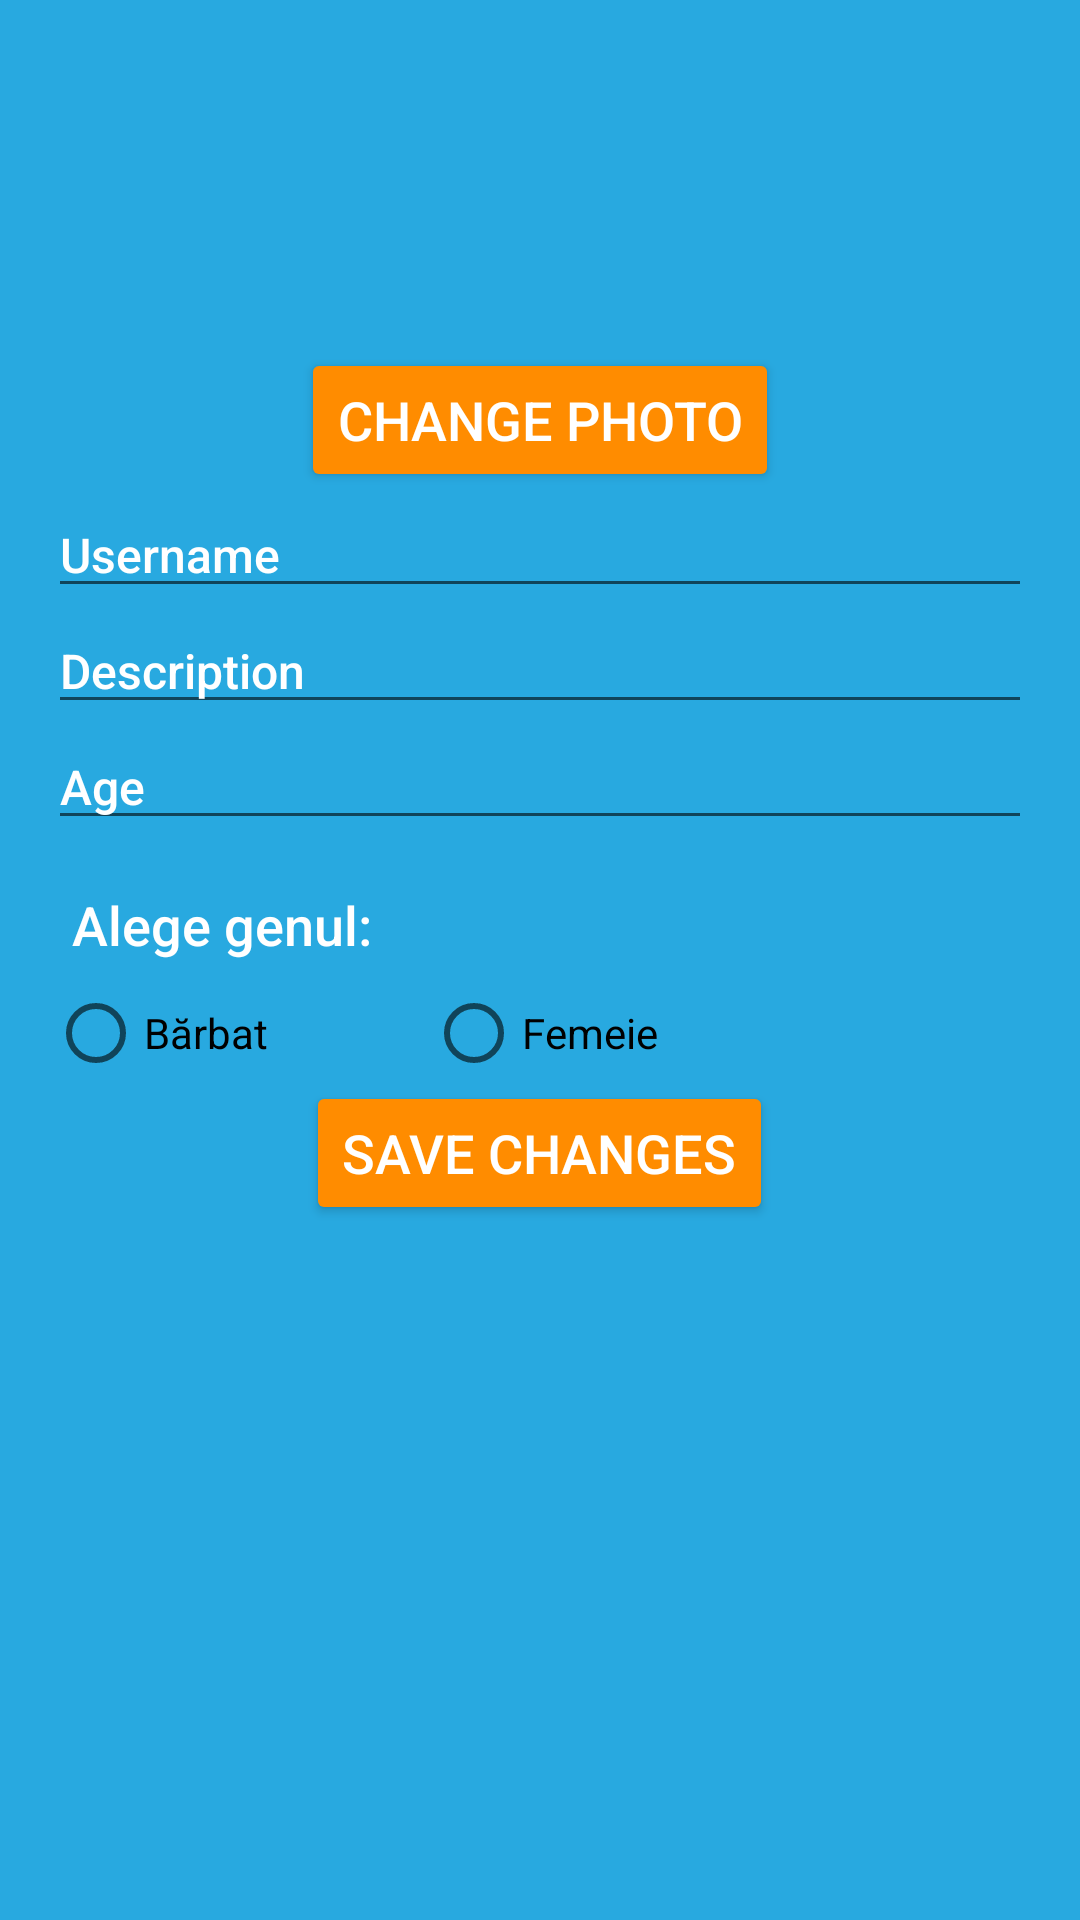

Reconstruct the res/layout file that produces this screen, plus the resources it refers to.
<!-- AndroidManifest.xml: application theme Theme.AplicatieSportiva -->
<!-- res/layout/activity_editprofile.xml -->
<?xml version="1.0" encoding="utf-8"?>
<LinearLayout xmlns:android="http://schemas.android.com/apk/res/android"
    android:layout_width="match_parent"
    android:layout_height="match_parent"
    android:orientation="vertical"
    android:padding="16dp">

    <ImageView
        android:id="@+id/editProfileImageView"
        android:layout_width="100dp"
        android:layout_height="100dp"
        android:layout_gravity="center"
        android:src="@drawable/ic_launcher_background" />

    <Button
        android:id="@+id/editProfileImageButton"
        android:layout_width="wrap_content"
        android:layout_height="wrap_content"
        android:text="Change Photo"
        android:layout_gravity="center" />

    <EditText
        android:id="@+id/editUsernameEditText"
        android:layout_width="match_parent"
        android:layout_height="wrap_content"
        android:hint="Username" />

    <EditText
        android:id="@+id/editDescriptionEditText"
        android:layout_width="match_parent"
        android:layout_height="wrap_content"
        android:hint="Description" />

    <EditText
        android:id="@+id/editAgeEditText"
        android:layout_width="match_parent"
        android:layout_height="wrap_content"
        android:hint="Age"
        android:inputType="number" />

    <TextView
        android:id="@+id/genderTextView"
        android:layout_width="wrap_content"
        android:layout_height="wrap_content"
        android:text="Alege genul:"
        android:layout_below="@id/editAgeEditText"
    android:layout_marginTop="16dp"
    android:layout_marginStart="8dp"/>

    <LinearLayout
        android:id="@+id/genderLayout"
        android:layout_width="match_parent"
        android:layout_height="wrap_content"
        android:orientation="horizontal"
        android:layout_below="@id/genderTextView"
        android:layout_marginTop="8dp">

        <RadioGroup
            android:id="@+id/genderRadioGroup"
            android:layout_width="wrap_content"
            android:layout_height="wrap_content"
            android:orientation="horizontal">

            <RadioButton
                android:id="@+id/radioMale"
                android:layout_width="126dp"
                android:layout_height="wrap_content"
                android:text="Bărbat" />

            <RadioButton
                android:id="@+id/radioFemale"
                android:layout_width="125dp"
                android:layout_height="wrap_content"
                android:text="Femeie" />
        </RadioGroup>
    </LinearLayout>


    <Button
        android:id="@+id/saveChangesButton"
        android:layout_width="wrap_content"
        android:layout_height="wrap_content"
        android:layout_gravity="center"
        android:text="Save Changes" />
</LinearLayout>
<!-- resources referenced by this layout -->
<resources>
  <style name="Theme.AplicatieSportiva" parent="Theme.AppCompat.Light.NoActionBar">
          
          <item name="android:windowBackground">@color/primary_color</item>
          <item name="android:textColor">@color/text_color</item>
          <item name="android:textColorHint">@color/text_color</item>
          <item name="buttonStyle">@style/ButtonStyle</item>
          <item name="android:textViewStyle">@style/TextViewStyle</item>
          <item name="editTextStyle">@style/EditTextStyle</item>
      </style>
  <color name="primary_color">#28A9E0</color>
  <color name="text_color">#FFFFFF</color>
  <style name="ButtonStyle" parent="Widget.AppCompat.Button">
          <item name="android:fontFamily">sans-serif-medium</item>
          <item name="android:textSize">18sp</item>
          <item name="android:textColor">@color/text_color</item>
          <item name="android:backgroundTint">@color/button_color</item>
      </style>
  <style name="TextViewStyle" parent="Widget.AppCompat.TextView">
          <item name="android:fontFamily">sans-serif-medium</item>
          <item name="android:textSize">18sp</item>
          <item name="android:textColor">@color/text_color</item>
      </style>
  <style name="EditTextStyle" parent="Widget.AppCompat.EditText">
          <item name="android:fontFamily">sans-serif-medium</item>
          <item name="android:textSize">16sp</item>
          <item name="android:textColor">@android:color/white</item>
          <item name="android:hint">@android:color/white</item>
      </style>
  <color name="button_color">#FF8C00</color>
</resources>
